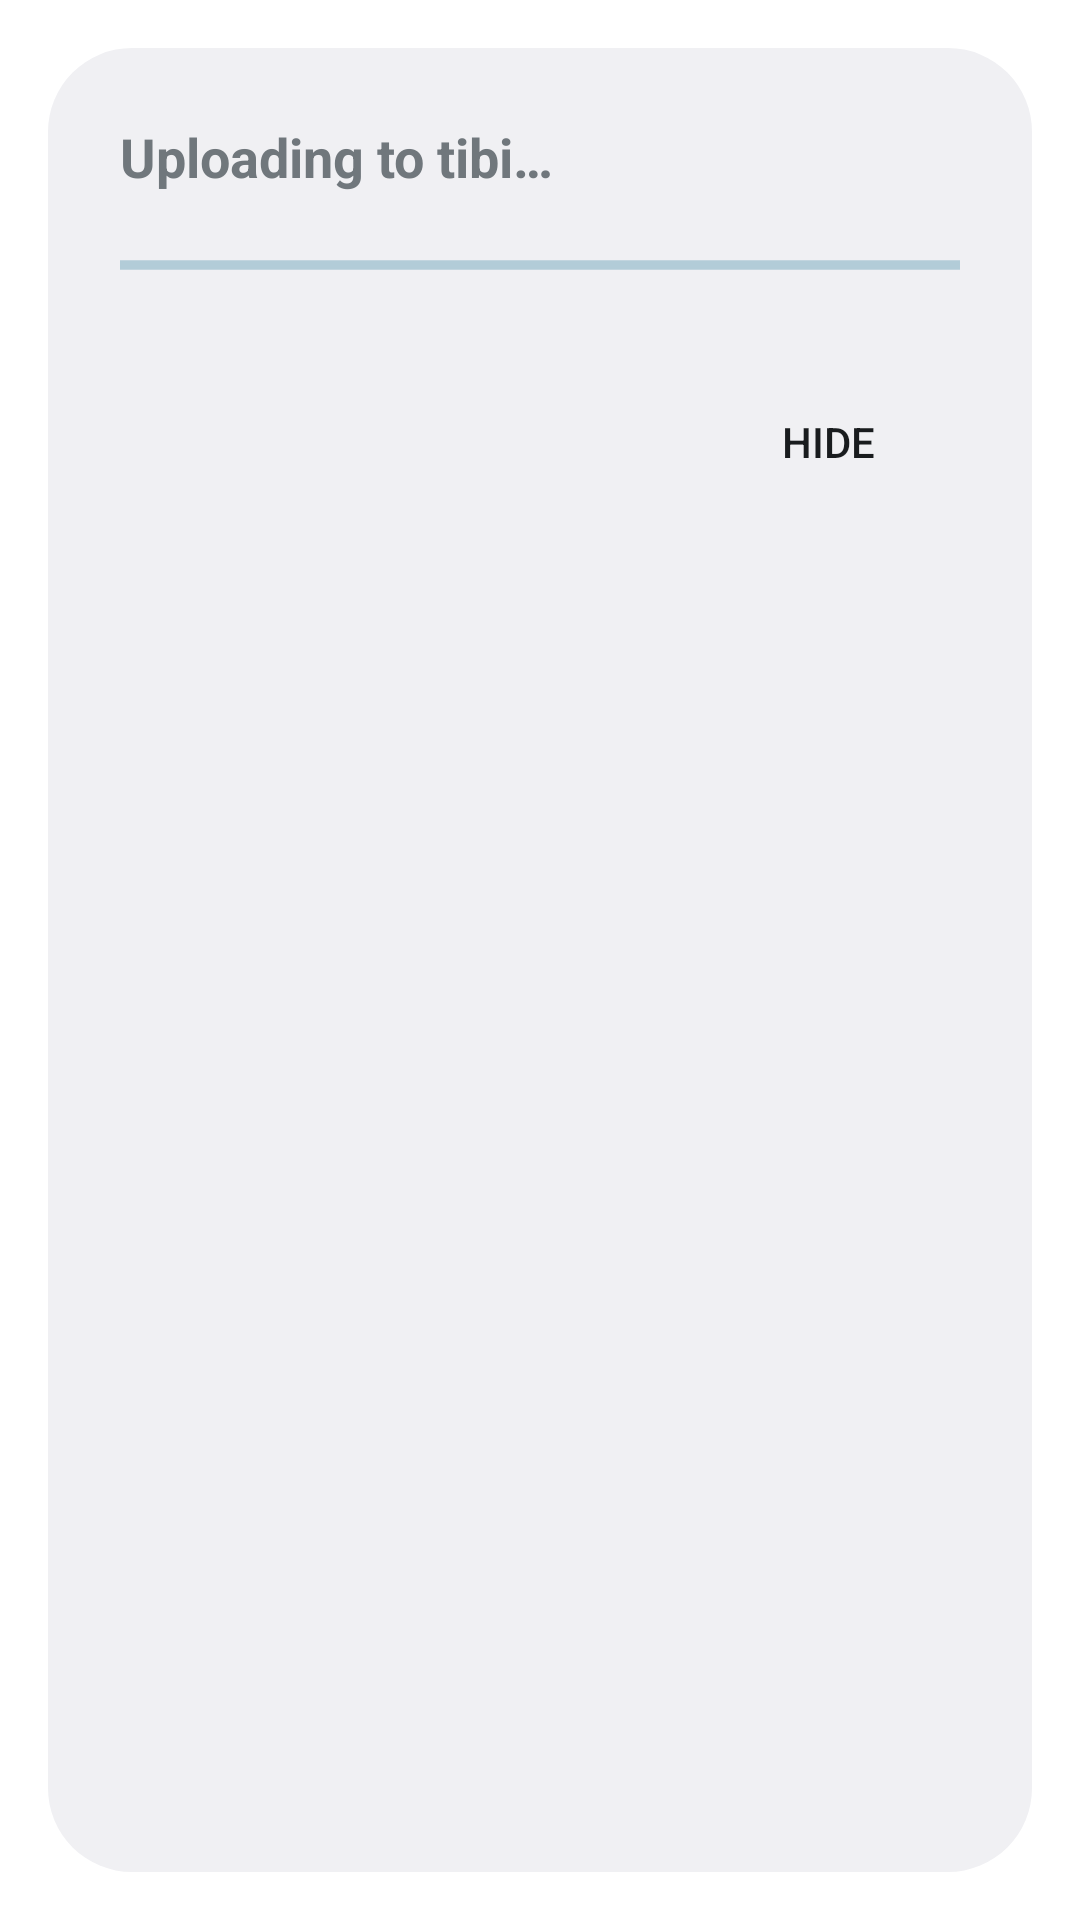

This screen was rendered from an Android layout file. Write that file and the resources it references.
<!-- AndroidManifest.xml: activity theme ShareDialog -->
<!-- res/layout/share.xml -->
<?xml version="1.0" encoding="utf-8"?>
<LinearLayout xmlns:android="http://schemas.android.com/apk/res/android"
    android:layout_width="match_parent"
    android:layout_height="wrap_content"
    android:minWidth="300dp"
    android:orientation="vertical"
    android:padding="24dp">
    <TextView android:id="@+id/title" android:layout_width="match_parent" android:layout_height="wrap_content"
        android:text="@string/uploading" android:textSize="18sp" android:textStyle="bold" />
    <ProgressBar android:id="@+id/progress" style="@android:style/Widget.DeviceDefault.ProgressBar.Horizontal"
        android:layout_width="match_parent" android:layout_height="wrap_content" android:layout_marginTop="16dp"
        android:indeterminate="true" android:max="1000" />
    <TextView android:id="@+id/status" android:layout_width="match_parent" android:layout_height="wrap_content"
        android:layout_marginTop="8dp" android:alpha="0.75" />
    <TextView android:id="@+id/url" android:layout_width="match_parent" android:layout_height="wrap_content"
        android:layout_marginTop="12dp" android:textIsSelectable="true" android:textSize="17sp"
        android:textStyle="bold" android:visibility="gone" />
    <LinearLayout android:id="@+id/actions" android:layout_width="match_parent" android:layout_height="wrap_content"
        android:layout_marginTop="16dp" android:gravity="end" android:orientation="horizontal" android:visibility="gone">
        <Button android:id="@+id/open" style="?android:attr/borderlessButtonStyle" android:layout_width="wrap_content"
            android:layout_height="wrap_content" android:text="@string/open" />
        <Button android:id="@+id/copy" style="?android:attr/borderlessButtonStyle" android:layout_width="wrap_content"
            android:layout_height="wrap_content" android:text="@string/copy" />
        <Button android:id="@+id/share" android:layout_width="wrap_content" android:layout_height="wrap_content"
            android:text="@string/share" />
    </LinearLayout>
    <Button android:id="@+id/close" style="?android:attr/borderlessButtonStyle" android:layout_width="wrap_content"
        android:layout_height="wrap_content" android:layout_gravity="end" android:text="@string/hide" />
</LinearLayout>
<!-- resources referenced by this layout -->
<resources>
  <string name="copy">Copy</string>
  <string name="hide">Hide</string>
  <string name="open">Open</string>
  <string name="share">Share</string>
  <string name="uploading">Uploading to tibi…</string>
  <style name="ShareDialog" parent="@android:style/Theme.DeviceDefault.Light.Dialog.NoActionBar" />
</resources>
